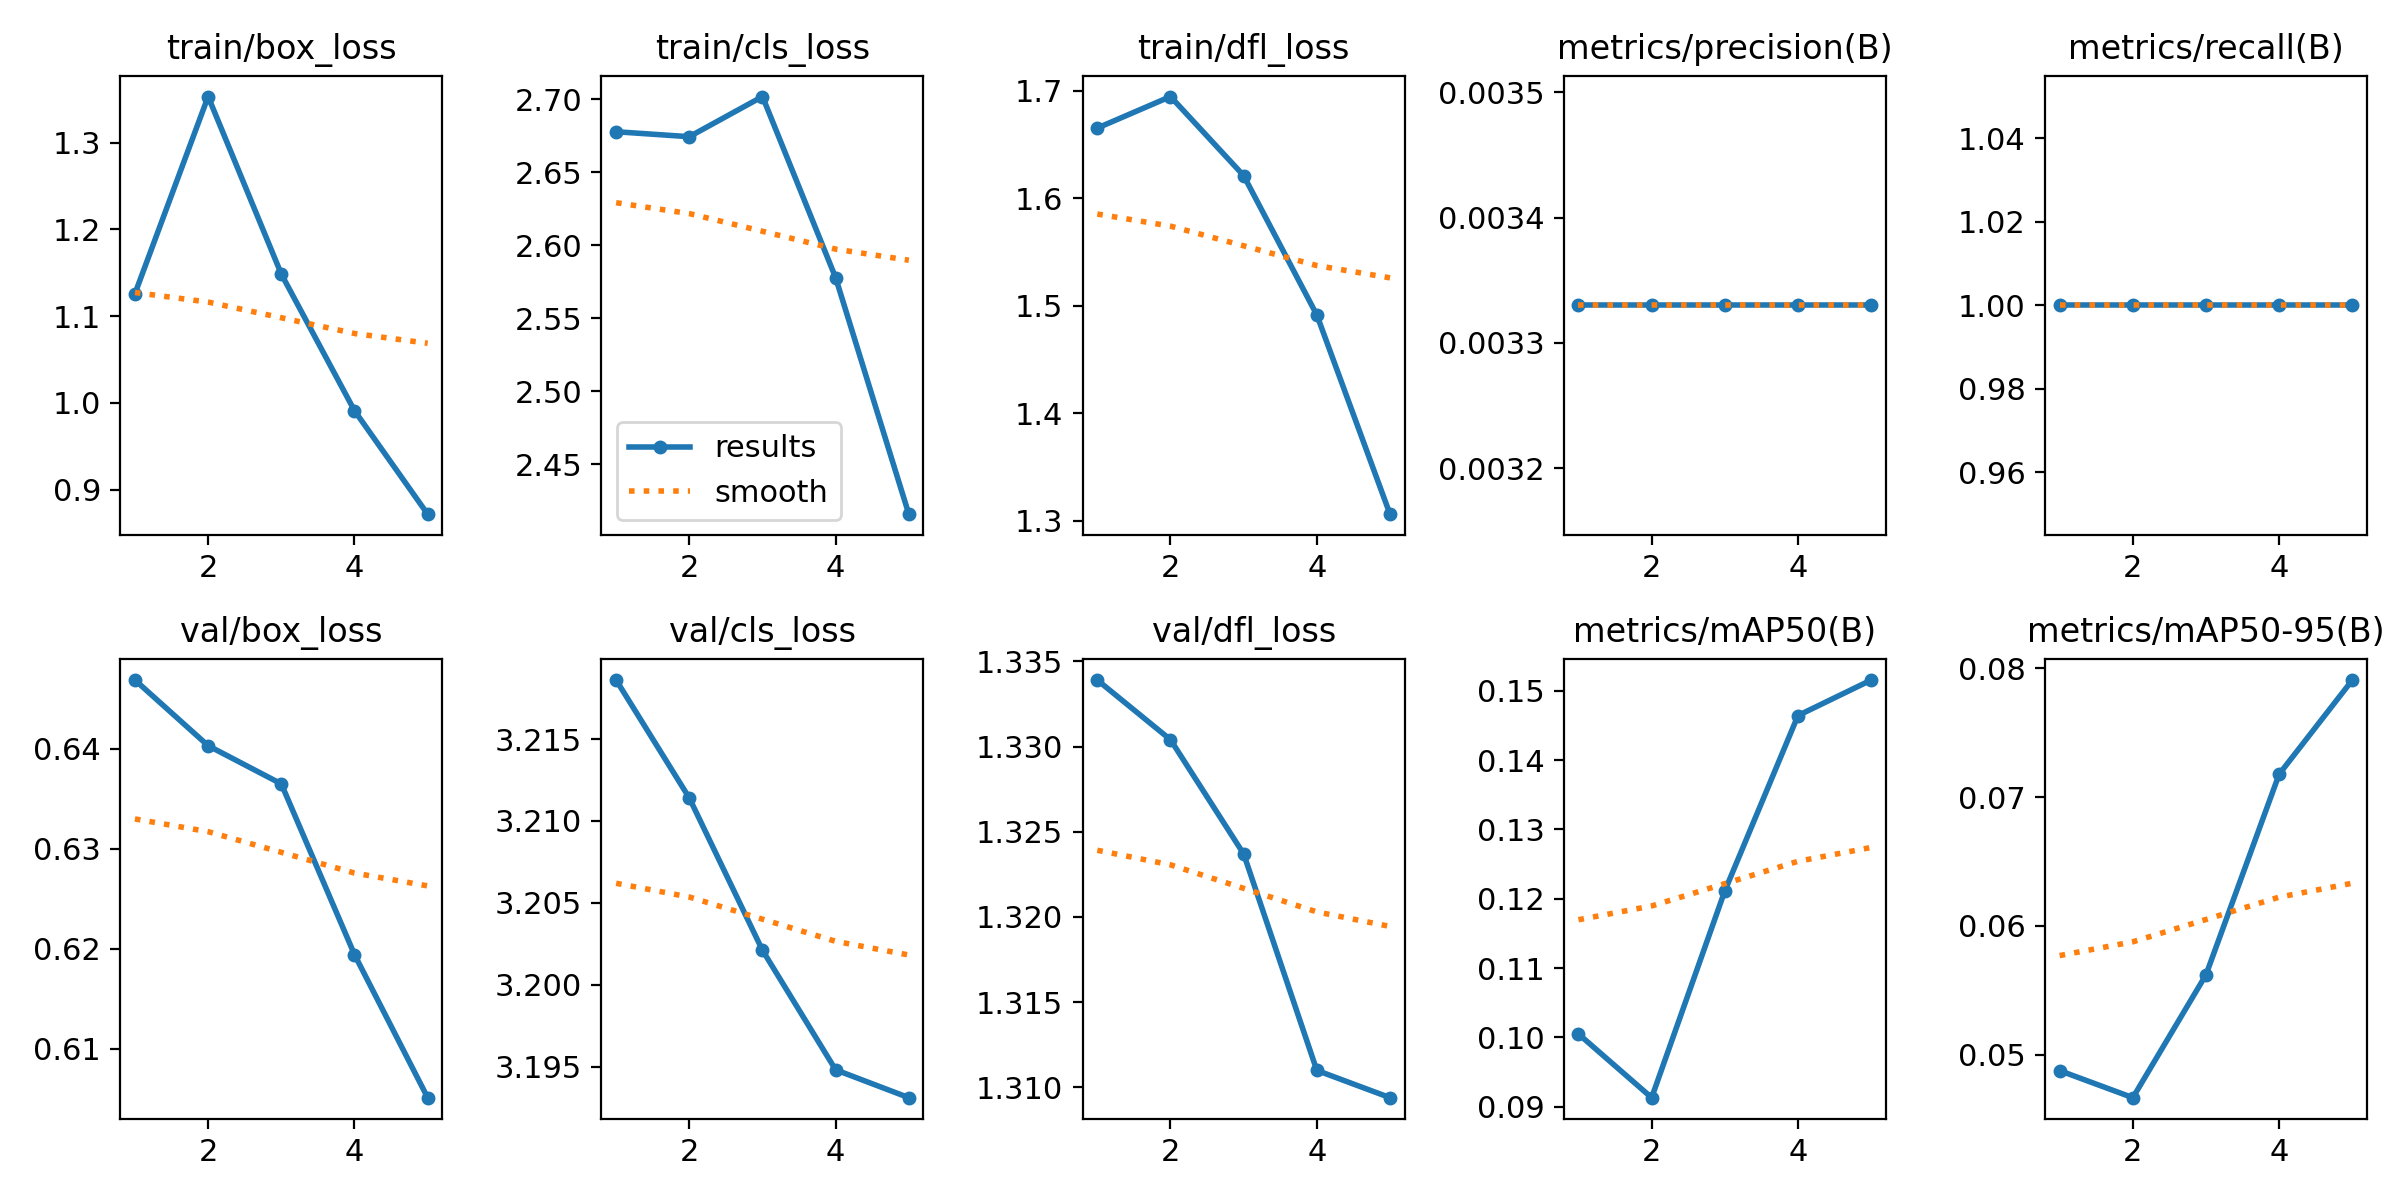

Values plotted in this chart, from the file beside it:
epoch, train/box_loss, train/cls_loss, train/dfl_loss, metrics/precision(B), metrics/recall(B), metrics/mAP50(B), metrics/mAP50-95(B), val/box_loss, val/cls_loss, val/dfl_loss, lr/pg0, lr/pg1, lr/pg2
1, 1.126, 2.678, 1.665, 0.00333, 1, 0.1005, 0.04877, 0.6469, 3.219, 1.334, 0, 0, 0
2, 1.353, 2.674, 1.694, 0.00333, 1, 0.0913, 0.04667, 0.6403, 3.211, 1.33, 1.604e-05, 1.604e-05, 1.604e-05
3, 1.149, 2.702, 1.621, 0.00333, 1, 0.1211, 0.05621, 0.6365, 3.202, 1.324, 2.416e-05, 2.416e-05, 2.416e-05
4, 0.991, 2.578, 1.491, 0.00333, 1, 0.1464, 0.07178, 0.6194, 3.195, 1.311, 2.436e-05, 2.436e-05, 2.436e-05
5, 0.8717, 2.416, 1.306, 0.00333, 1, 0.1515, 0.07908, 0.6051, 3.193, 1.309, 1.664e-05, 1.664e-05, 1.664e-05
